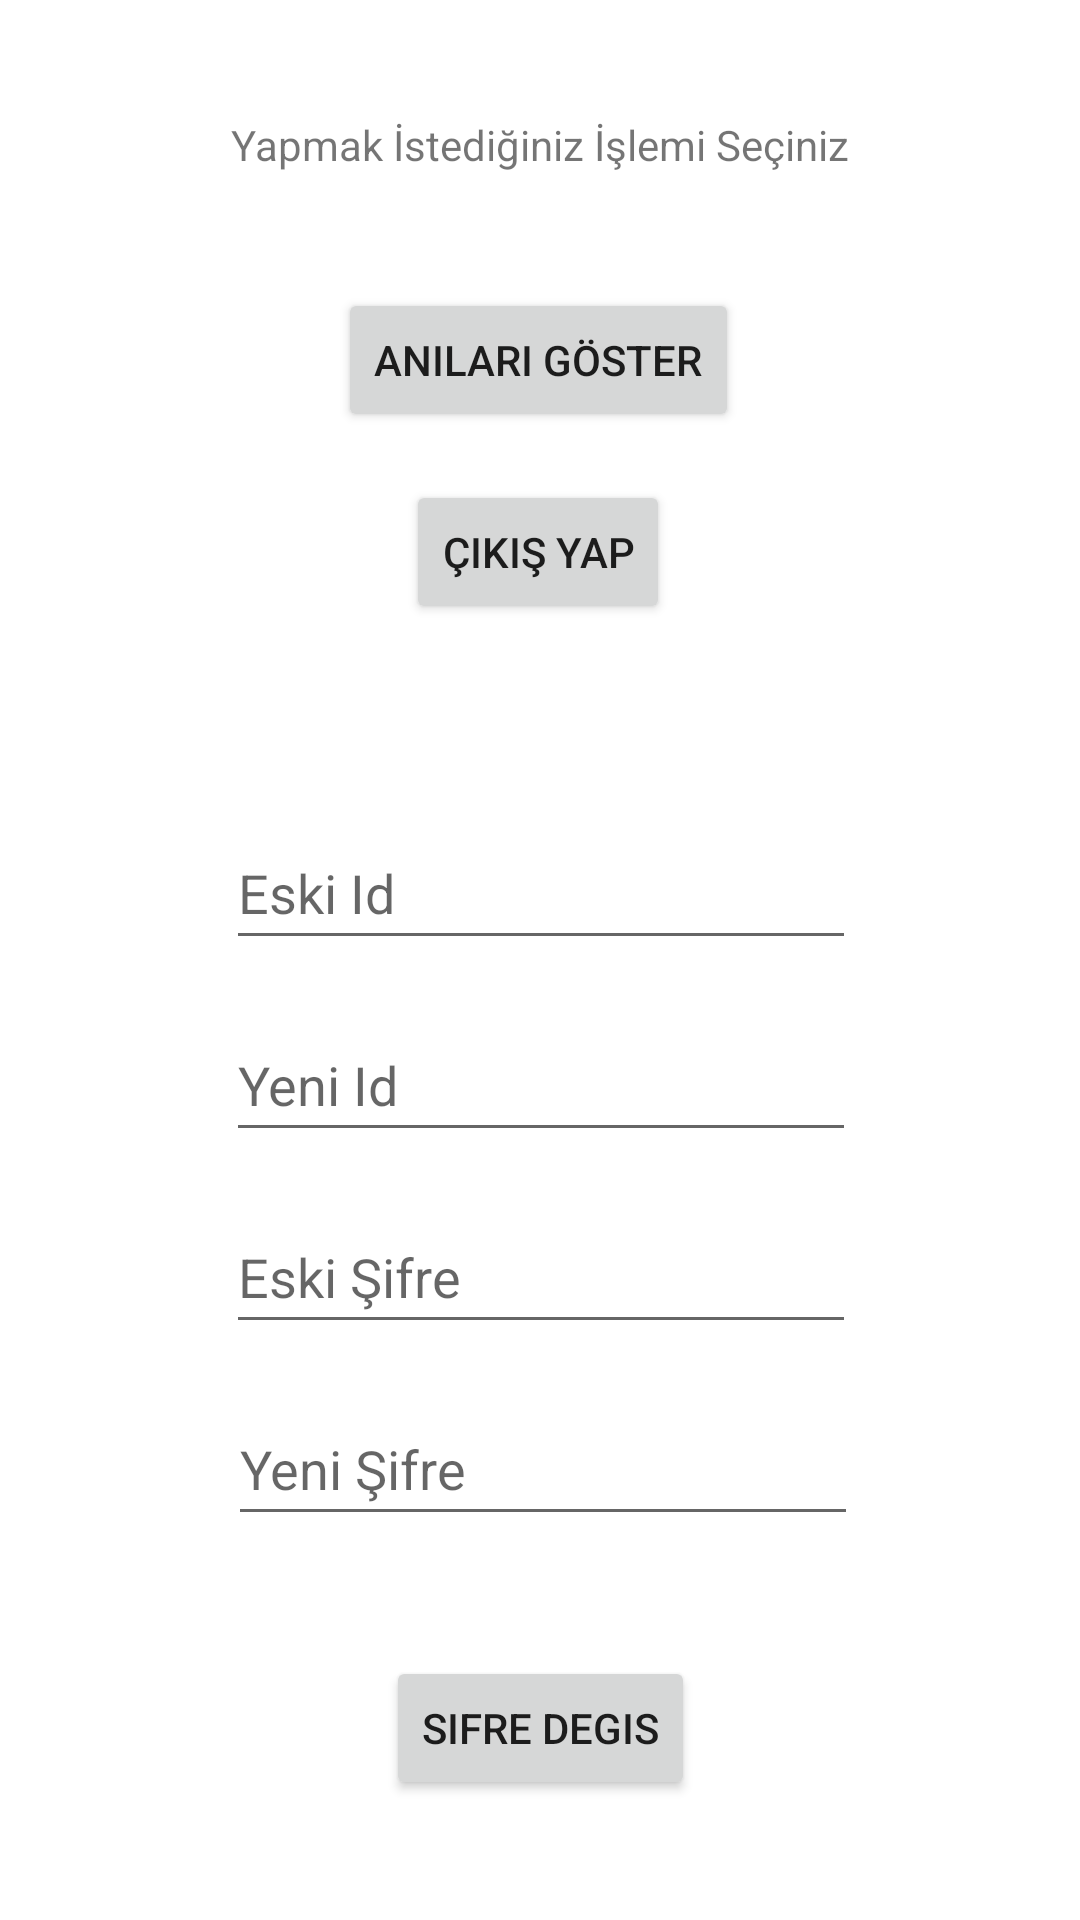

This screen was rendered from an Android layout file. Write that file and the resources it references.
<!-- AndroidManifest.xml: application theme Theme.StoryTelling -->
<!-- res/layout/activity_ana_ekran.xml -->
<?xml version="1.0" encoding="utf-8"?>
<androidx.constraintlayout.widget.ConstraintLayout xmlns:android="http://schemas.android.com/apk/res/android"
    xmlns:app="http://schemas.android.com/apk/res-auto"
    xmlns:tools="http://schemas.android.com/tools"
    android:layout_width="match_parent"
    android:layout_height="match_parent"
    tools:context=".AnaEkran">

    <EditText
        android:id="@+id/editTextEskiId"
        android:layout_width="wrap_content"
        android:layout_height="wrap_content"
        android:layout_marginBottom="16dp"
        android:ems="10"
        android:hint="Eski Id"
        android:inputType="textPersonName"
        android:minHeight="48dp"
        app:layout_constraintBottom_toTopOf="@+id/editTextYeniId"
        app:layout_constraintEnd_toEndOf="parent"
        app:layout_constraintHorizontal_bias="0.502"
        app:layout_constraintStart_toStartOf="parent" />

    <EditText
        android:id="@+id/editTextYeniSifre"
        android:layout_width="wrap_content"
        android:layout_height="wrap_content"
        android:layout_marginBottom="40dp"
        android:ems="10"
        android:hint="Yeni Şifre"
        android:inputType="textPersonName"
        android:minHeight="48dp"
        app:layout_constraintBottom_toTopOf="@+id/buttonSifreDegis"
        app:layout_constraintEnd_toEndOf="parent"
        app:layout_constraintHorizontal_bias="0.507"
        app:layout_constraintStart_toStartOf="parent" />

    <Button
        android:id="@+id/buttonSifreDegis"
        android:layout_width="wrap_content"
        android:layout_height="wrap_content"
        android:layout_marginBottom="40dp"
        android:text="Sifre Degis"
        app:layout_constraintBottom_toBottomOf="parent"
        app:layout_constraintEnd_toEndOf="parent"
        app:layout_constraintStart_toStartOf="parent" />

    <EditText
        android:id="@+id/editTextEskiSifre"
        android:layout_width="wrap_content"
        android:layout_height="wrap_content"
        android:layout_marginBottom="16dp"
        android:ems="10"
        android:hint="Eski Şifre"
        android:inputType="textPersonName"
        android:minHeight="48dp"
        app:layout_constraintBottom_toTopOf="@+id/editTextYeniSifre"
        app:layout_constraintEnd_toEndOf="parent"
        app:layout_constraintHorizontal_bias="0.502"
        app:layout_constraintStart_toStartOf="parent" />

    <Button
        android:id="@+id/buttonAni"
        android:layout_width="wrap_content"
        android:layout_height="wrap_content"
        android:layout_marginBottom="16dp"
        android:text="Anıları Göster"
        app:layout_constraintBottom_toTopOf="@+id/buttonCikis"
        app:layout_constraintEnd_toEndOf="parent"
        app:layout_constraintHorizontal_bias="0.498"
        app:layout_constraintStart_toStartOf="parent" />

    <Button
        android:id="@+id/buttonCikis"
        android:layout_width="wrap_content"
        android:layout_height="wrap_content"
        android:layout_marginBottom="64dp"
        android:text="Çıkış Yap"
        app:layout_constraintBottom_toTopOf="@+id/editTextEskiId"
        app:layout_constraintEnd_toEndOf="parent"
        app:layout_constraintHorizontal_bias="0.498"
        app:layout_constraintStart_toStartOf="parent" />

    <TextView
        android:id="@+id/textBaslik"
        android:layout_width="wrap_content"
        android:layout_height="wrap_content"
        android:text="Yapmak İstediğiniz İşlemi Seçiniz"
        app:layout_constraintBottom_toTopOf="@+id/buttonAni"
        app:layout_constraintEnd_toEndOf="parent"
        app:layout_constraintStart_toStartOf="parent"
        app:layout_constraintTop_toTopOf="parent" />

    <EditText
        android:id="@+id/editTextYeniId"
        android:layout_width="wrap_content"
        android:layout_height="wrap_content"
        android:layout_marginBottom="16dp"
        android:ems="10"
        android:hint="Yeni Id"
        android:inputType="textPersonName"
        android:minHeight="48dp"
        app:layout_constraintBottom_toTopOf="@+id/editTextEskiSifre"
        app:layout_constraintEnd_toEndOf="parent"
        app:layout_constraintHorizontal_bias="0.502"
        app:layout_constraintStart_toStartOf="parent" />
</androidx.constraintlayout.widget.ConstraintLayout>
<!-- resources referenced by this layout -->
<resources>
  <style name="Theme.StoryTelling" parent="Theme.MaterialComponents.DayNight.DarkActionBar">
          
          <item name="colorPrimary">@color/purple_500</item>
          <item name="colorPrimaryVariant">@color/purple_700</item>
          <item name="colorOnPrimary">@color/white</item>
          
          <item name="colorSecondary">@color/teal_200</item>
          <item name="colorSecondaryVariant">@color/teal_700</item>
          <item name="colorOnSecondary">@color/black</item>
          
          <item name="android:statusBarColor" tools:targetApi="l">?attr/colorPrimaryVariant</item>
          
      </style>
  <!-- not gathered from this repository: default colours our renderer supplied (Android Studio template values) -->
  <color name="purple_500">#FF6200EE</color>
  <color name="purple_700">#FF3700B3</color>
  <color name="teal_200">#FF03DAC5</color>
  <color name="teal_700">#FF018786</color>
  <color name="black">#FF000000</color>
  <color name="white">#FFFFFFFF</color>
</resources>
